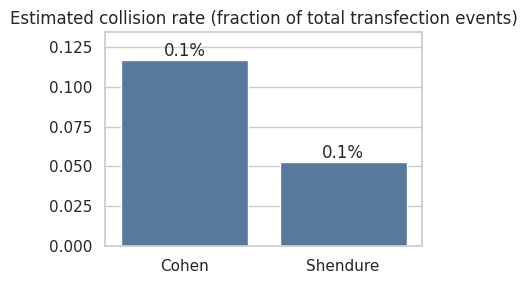

The script that saved this image:
percent_collision={"Cohen":0.11689209661257542,"Shendure":0.05304031883524153}


import pandas as pd
import seaborn as sns
import matplotlib.pyplot as plt

collision_df = (
    pd.DataFrame(
        {"method": list(percent_collision.keys()), "collision_rate": list(percent_collision.values())}
    )
    .sort_values("collision_rate", ascending=False)
 )

sns.set_theme(style="whitegrid")
fig, ax = plt.subplots(figsize=(4, 3))
sns.barplot(data=collision_df, x="method", y="collision_rate", ax=ax, color="#4C78A8")
ax.set_xlabel("")
ax.set_ylabel("")
ax.set_title("Estimated collision rate (fraction of total transfection events)")
ax.set_ylim(0, max(collision_df["collision_rate"].max() * 1.15, 0.01))
for container in ax.containers:
    ax.bar_label(container, fmt="%.1f%%", labels=[f"{v:.1f}%" for v in collision_df['collision_rate']])
fig.tight_layout()
out_svg = "./estimated_percent_conflict_collision_rate.svg"
fig.savefig(out_svg, format="svg", bbox_inches="tight")
out_svg
